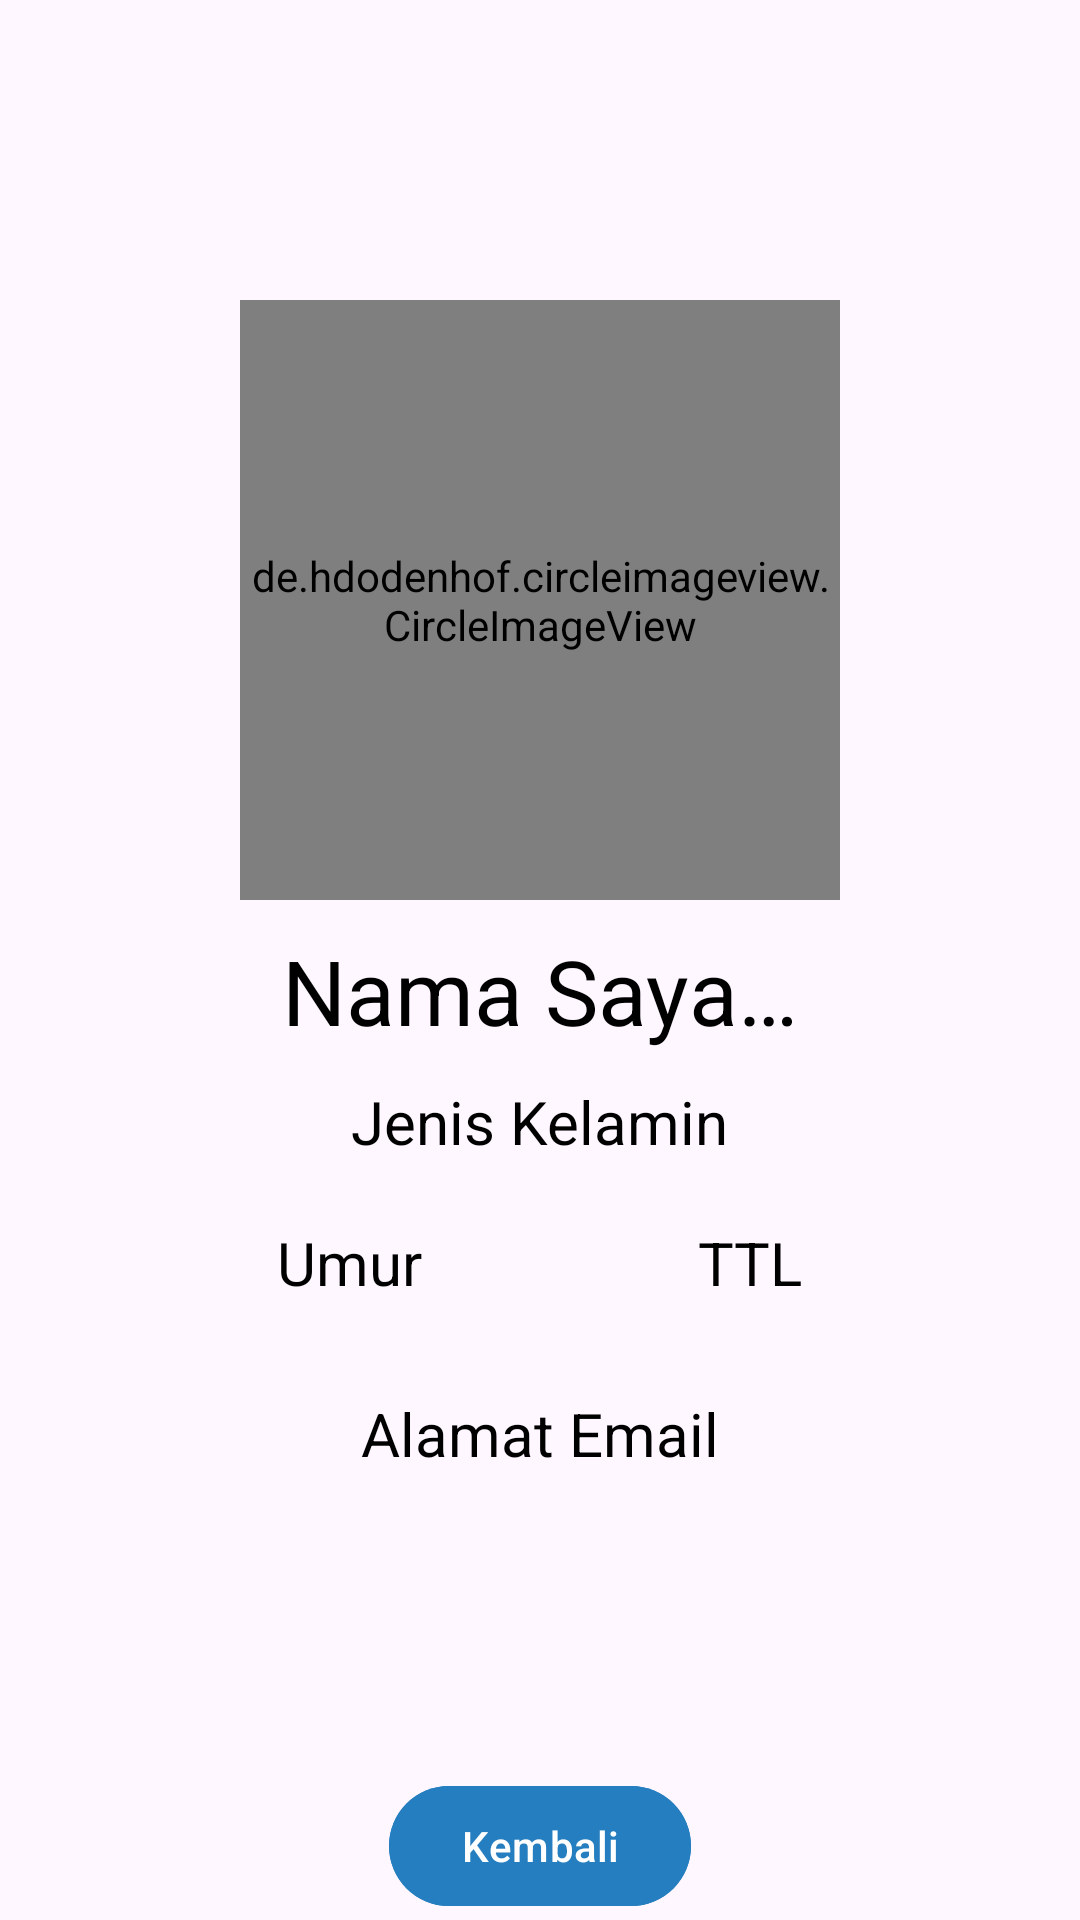

Android layout source for this screen:
<!-- AndroidManifest.xml: application theme Theme.SymptoMed -->
<!-- res/layout/fragment_edit_profile.xml -->
<?xml version="1.0" encoding="utf-8"?>
<androidx.constraintlayout.widget.ConstraintLayout xmlns:android="http://schemas.android.com/apk/res/android"
    xmlns:app="http://schemas.android.com/apk/res-auto"
    xmlns:tools="http://schemas.android.com/tools"
    android:layout_width="match_parent"
    android:layout_height="match_parent"
    tools:context=".ui.main_activity.navigation.ProfileFragment">

    <LinearLayout
        android:id="@+id/profile"
        android:layout_width="wrap_content"
        android:layout_height="wrap_content"
        android:layout_marginTop="100dp"
        android:orientation="horizontal"
        app:layout_constraintEnd_toEndOf="parent"
        app:layout_constraintStart_toStartOf="parent"
        app:layout_constraintTop_toTopOf="parent">

        <de.hdodenhof.circleimageview.CircleImageView
            android:id="@+id/iv_profile"
            android:layout_width="200dp"
            android:layout_height="200dp"
            android:src="@drawable/ic_account" />

    </LinearLayout>

    <ImageView
        android:id="@+id/iv_edit_photo"
        android:layout_width="30dp"
        android:layout_height="30dp"
        android:layout_gravity="center_vertical"
        android:layout_marginStart="10dp"
        android:src="@drawable/ic_edit"
        app:layout_constraintBottom_toBottomOf="@id/profile"
        app:layout_constraintStart_toEndOf="@id/profile"
        app:layout_constraintTop_toTopOf="@id/profile" />


    <LinearLayout
        android:id="@+id/name"
        android:layout_width="wrap_content"
        android:layout_height="wrap_content"
        android:layout_marginTop="10dp"
        android:orientation="horizontal"
        app:layout_constraintEnd_toEndOf="parent"
        app:layout_constraintStart_toStartOf="parent"
        app:layout_constraintTop_toBottomOf="@id/profile">

        <TextView
            android:id="@+id/tv_name"
            android:layout_width="wrap_content"
            android:layout_height="wrap_content"
            android:text="@string/name"
            android:textSize="30sp"
            android:visibility="visible" />

        <com.google.android.material.textfield.TextInputEditText
            android:id="@+id/input_name"
            android:layout_width="match_parent"
            android:layout_height="wrap_content"
            android:background="@color/white"
            android:hint="@string/name"
            android:inputType="textPersonName"
            android:textSize="30sp"
            android:visibility="gone" />

    </LinearLayout>

    <ImageView
        android:id="@+id/iv_edit_name"
        android:layout_width="30dp"
        android:layout_height="30dp"
        android:layout_gravity="center_vertical"
        android:layout_marginStart="10dp"
        android:src="@drawable/ic_edit"
        app:layout_constraintBottom_toBottomOf="@id/name"
        app:layout_constraintStart_toEndOf="@id/name"
        app:layout_constraintTop_toTopOf="@id/name" />

    <LinearLayout
        android:id="@+id/gender"
        android:layout_width="wrap_content"
        android:layout_height="wrap_content"
        android:layout_marginTop="10dp"
        android:orientation="horizontal"
        app:layout_constraintEnd_toEndOf="parent"
        app:layout_constraintStart_toStartOf="parent"
        app:layout_constraintTop_toBottomOf="@id/name">

        <TextView
            android:id="@+id/tv_gender"
            android:layout_width="wrap_content"
            android:layout_height="wrap_content"
            android:text="@string/gender"
            android:textSize="20sp"
            android:visibility="visible" />

        <RadioGroup
            android:id="@+id/radioGroupGender"
            android:layout_width="wrap_content"
            android:layout_height="wrap_content"
            android:orientation="horizontal"
            android:visibility="gone">

            <RadioButton
                android:id="@+id/radioButtonMale"
                android:layout_width="wrap_content"
                android:layout_height="wrap_content"
                android:text="Laki-Laki" />

            <RadioButton
                android:id="@+id/radioButtonFemale"
                android:layout_width="wrap_content"
                android:layout_height="wrap_content"
                android:text="Perempuan" />

        </RadioGroup>
    </LinearLayout>

    <ImageView
        android:id="@+id/iv_edit_gender"
        android:layout_width="30dp"
        android:layout_height="30dp"
        android:layout_gravity="center_vertical"
        android:layout_marginStart="10dp"
        android:src="@drawable/ic_edit"
        app:layout_constraintBottom_toBottomOf="@id/gender"
        app:layout_constraintStart_toEndOf="@id/gender"
        app:layout_constraintTop_toTopOf="@id/gender" />


    <TextView
        android:id="@+id/tv_age"
        android:layout_width="wrap_content"
        android:layout_height="wrap_content"
        android:layout_marginTop="20dp"
        android:text="@string/const_age"
        android:textSize="20sp"
        app:layout_constraintEnd_toStartOf="@id/dob"
        app:layout_constraintStart_toStartOf="parent"
        app:layout_constraintTop_toBottomOf="@id/gender" />

    <LinearLayout
        android:id="@+id/dob"
        android:layout_width="wrap_content"
        android:layout_height="wrap_content"
        android:layout_marginTop="20dp"
        android:orientation="horizontal"
        app:layout_constraintEnd_toEndOf="parent"
        app:layout_constraintStart_toEndOf="@id/tv_age"
        app:layout_constraintTop_toBottomOf="@id/gender">

        <TextView
            android:id="@+id/tv_dob"
            android:layout_width="wrap_content"
            android:layout_height="wrap_content"
            android:text="@string/dob"
            android:textSize="20sp" />
    </LinearLayout>

    <ImageView
        android:id="@+id/iv_edit_dob"
        android:layout_width="30dp"
        android:layout_height="30dp"
        android:layout_gravity="center_vertical"
        android:layout_marginStart="10dp"
        android:src="@drawable/ic_edit"
        app:layout_constraintBottom_toBottomOf="@id/dob"
        app:layout_constraintStart_toEndOf="@id/dob"
        app:layout_constraintTop_toTopOf="@id/dob" />

    <LinearLayout
        android:id="@+id/email"
        android:layout_width="wrap_content"
        android:layout_height="wrap_content"
        android:layout_marginTop="30dp"
        android:orientation="horizontal"
        app:layout_constraintEnd_toEndOf="parent"
        app:layout_constraintStart_toStartOf="parent"
        app:layout_constraintTop_toBottomOf="@id/dob">

        <TextView
            android:id="@+id/tv_email"
            android:layout_width="wrap_content"
            android:layout_height="wrap_content"
            android:text="@string/email_address"
            android:textSize="20sp" />

    </LinearLayout>

    <com.google.android.material.button.MaterialButton
        android:id="@+id/btn_back"
        style="@style/Button_Sympto"
        android:layout_width="wrap_content"
        android:layout_height="wrap_content"
        android:layout_marginTop="100dp"
        android:backgroundTint="@color/main_blue"
        android:text="Kembali"
        app:layout_constraintEnd_toEndOf="parent"
        app:layout_constraintStart_toStartOf="parent"
        app:layout_constraintTop_toBottomOf="@id/email" />

    <com.google.android.material.button.MaterialButton
        android:id="@+id/btn_save"
        style="@style/Button_Sympto"
        android:layout_width="wrap_content"
        android:layout_height="wrap_content"
        android:text="Simpan"
        android:visibility="invisible"
        app:layout_constraintEnd_toEndOf="parent"
        app:layout_constraintStart_toStartOf="parent"
        app:layout_constraintTop_toBottomOf="@id/btn_back" />


</androidx.constraintlayout.widget.ConstraintLayout>
<!-- resources referenced by this layout -->
<resources>
  <color name="main_blue">#257EBF</color>
  <color name="white">#FFFFFFFF</color>
  <!-- drawable ic_account (drawable) -->
  <vector android:height="250dp" android:tint="#000000"
      android:viewportHeight="24" android:viewportWidth="24"
      android:width="250dp" xmlns:android="http://schemas.android.com/apk/res/android">
      <path android:fillColor="@android:color/white" android:pathData="M12,2C6.48,2 2,6.48 2,12s4.48,10 10,10s10,-4.48 10,-10S17.52,2 12,2zM12,6c1.93,0 3.5,1.57 3.5,3.5S13.93,13 12,13s-3.5,-1.57 -3.5,-3.5S10.07,6 12,6zM12,20c-2.03,0 -4.43,-0.82 -6.14,-2.88C7.55,15.8 9.68,15 12,15s4.45,0.8 6.14,2.12C16.43,19.18 14.03,20 12,20z"/>
  </vector>
  <string name="const_age">Umur</string>
  <string name="dob">TTL</string>
  <string name="email_address">Alamat Email</string>
  <string name="gender">Jenis Kelamin</string>
  <string name="name">Nama Saya…</string>
  <style name="Button_Sympto">
          <item name="android:textColor">#FFFFFF</item>
      </style>
  <style name="Theme.SymptoMed" parent="Base.Theme.SymptoMed">
          <item name="fullscreenBackgroundColor">@color/light_blue_600</item>
          <item name="fullscreenTextColor">@color/light_blue_A200</item>
          <item name="android:textColor">#000000</item>
      </style>
  <style name="Base.Theme.SymptoMed" parent="Theme.Material3.DayNight.NoActionBar">
  
          
          
      </style>
  <color name="light_blue_600">#FF039BE5</color>
  <color name="light_blue_A200">#FF40C4FF</color>
</resources>
